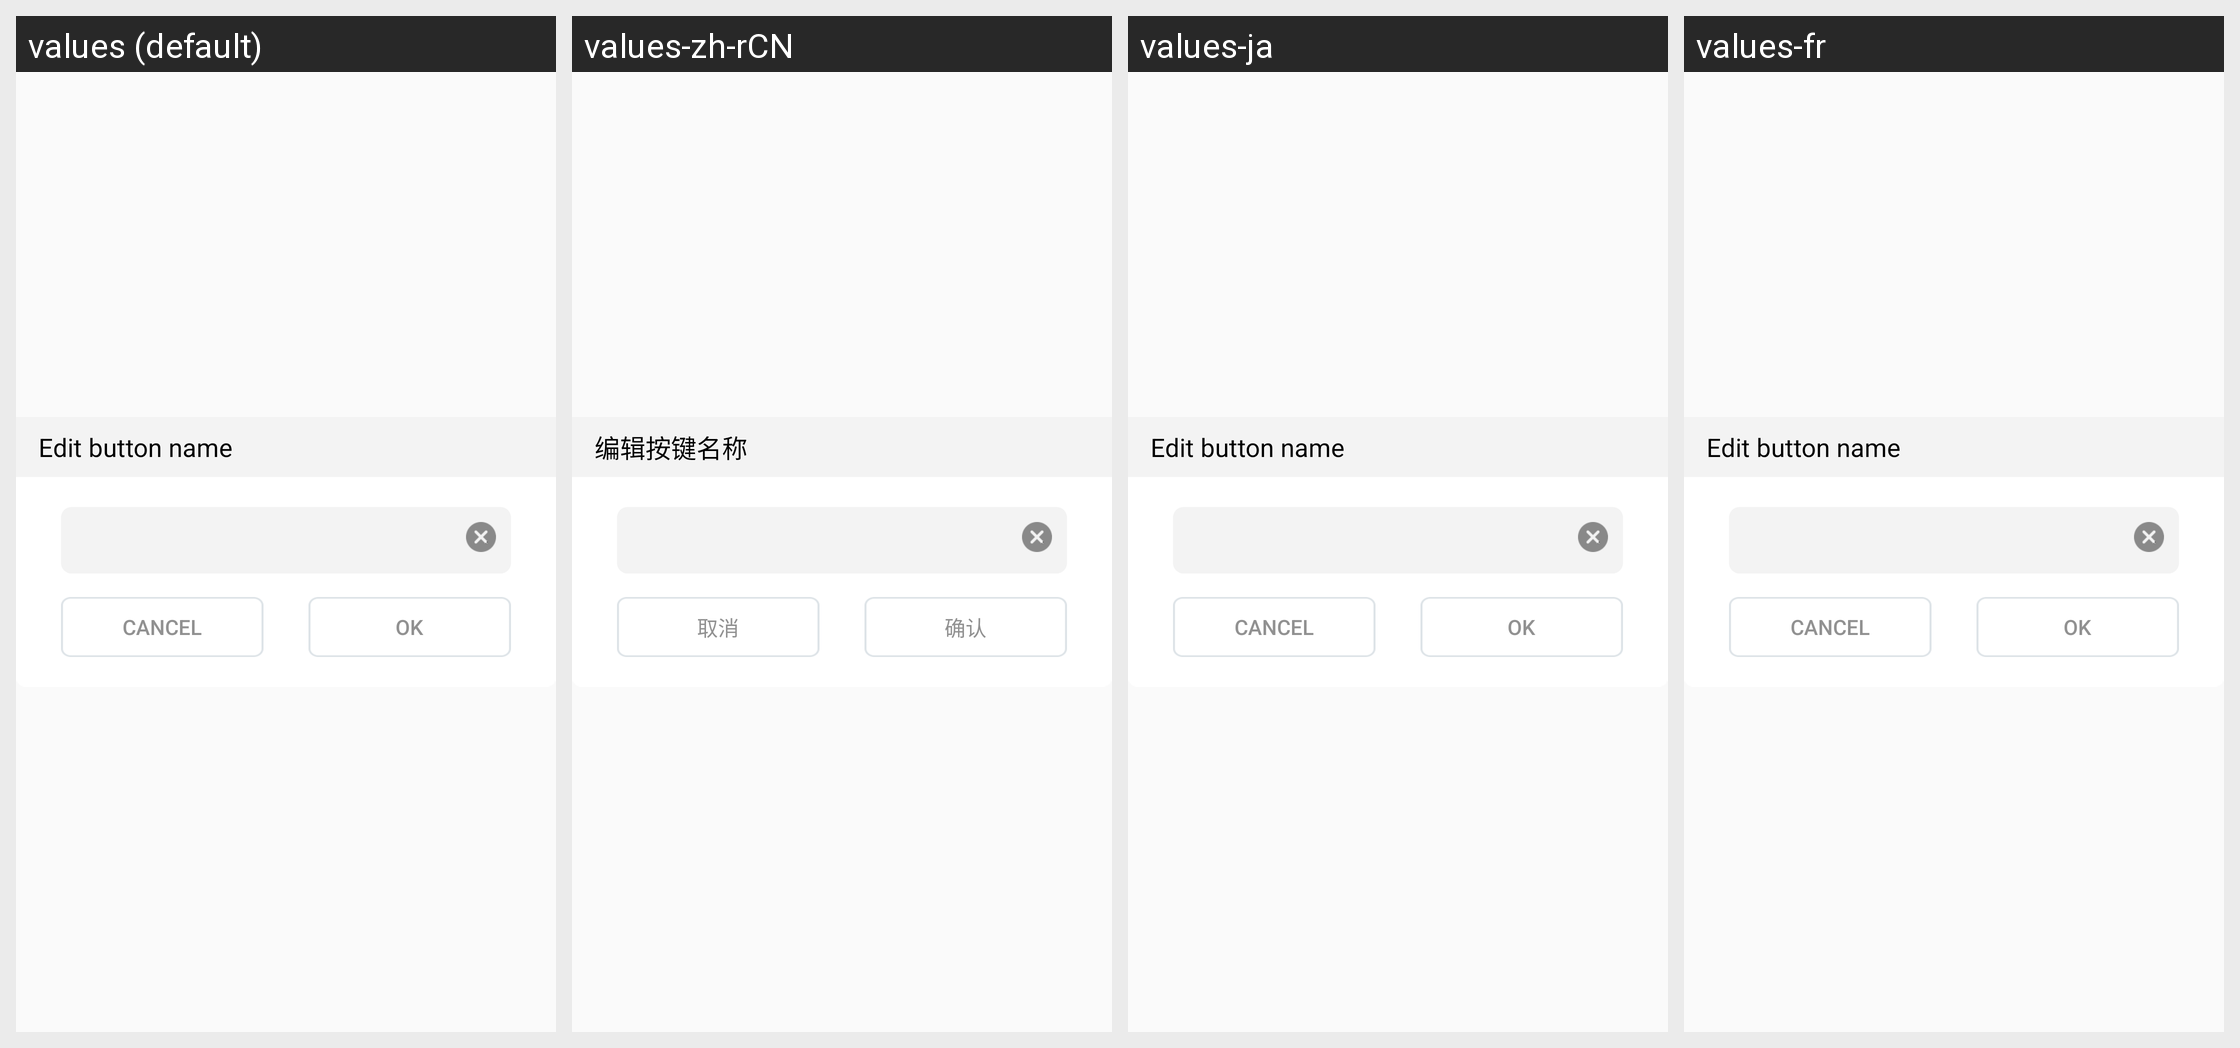

For this localized Android screen grid, give each drawn string resource with its value in every locale shown.
Android screen res/layout/my_edit_alertdialog_view9.xml rendered under 4 locales, left to right: values (default), values-zh-rCN, values-ja, values-fr. Device: Nexus 5 (rendered at 1080×1920; each locale shown at half size, 540×960, under a caption strip naming it); theme AppTheme.
Other locales in the repository, not shown: values-es, values-ko.
Strings drawn on this screen, with the default value and each locale's value (text and hints the layout hard-codes, and strings that could not be matched under every locale, appear in the picture but are not listed):

edit_btn_name
  values: Edit button name
  values-zh-rCN: 编辑按键名称
  values-ja: Edit button name  [not translated; the default value is used]
  values-fr: Edit button name  [not translated; the default value is used]

cancel
  values: Cancel
  values-zh-rCN: 取消
  values-ja: Cancel  [not translated; the default value is used]
  values-fr: Cancel  [not translated; the default value is used]

yes
  values: OK
  values-zh-rCN: 确认
  values-ja: OK  [not translated; the default value is used]
  values-fr: OK  [not translated; the default value is used]
